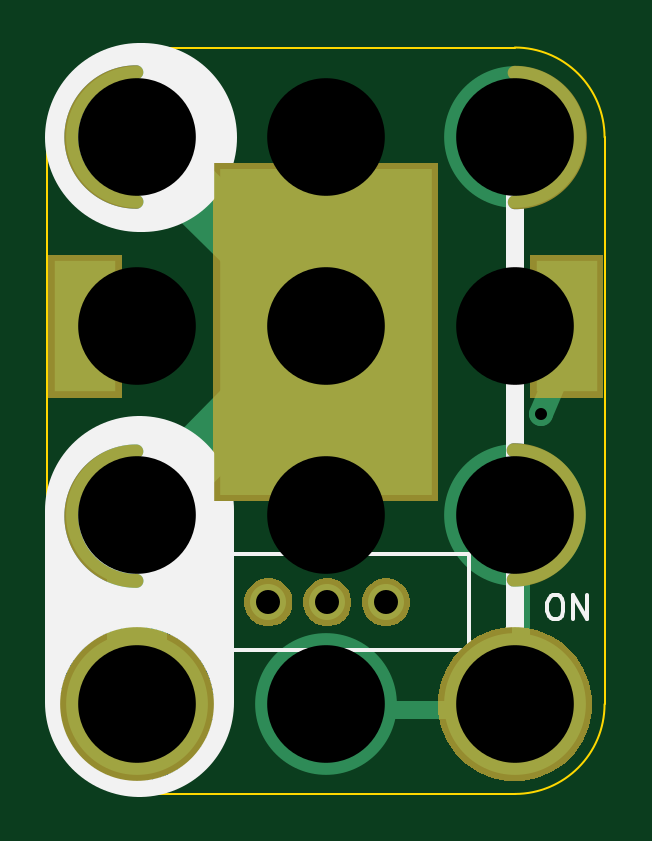
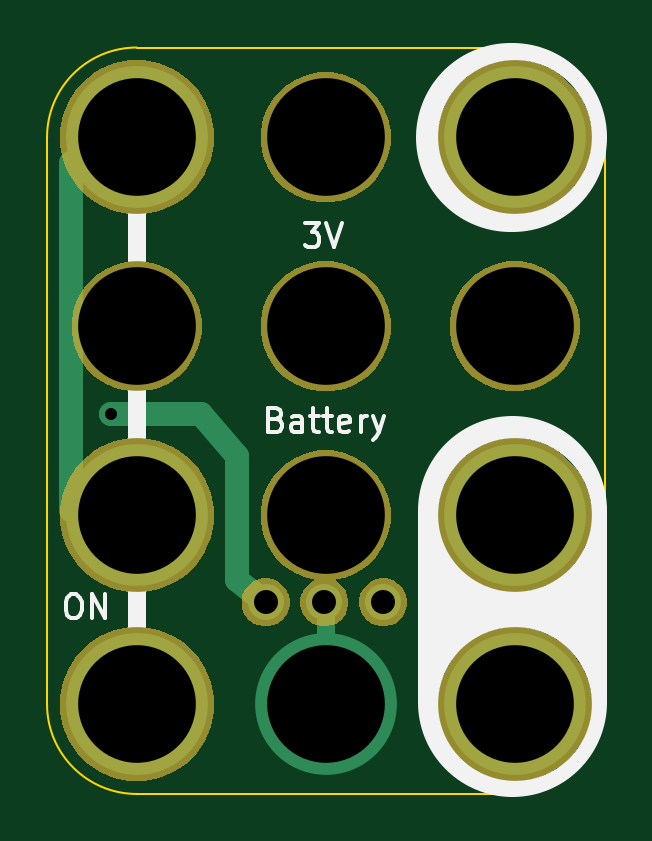
Circuit board: 10 layer files. Board 23.6 x 31.6 mm.
- bottom_copper: 3x4-CR2032-Coin-Cell-On-Off-Switch-B.Cu.gbl (1717 bytes)
- bottom_mask: 3x4-CR2032-Coin-Cell-On-Off-Switch-B.Mask.gbs (15853 bytes)
- paste: 3x4-CR2032-Coin-Cell-On-Off-Switch-B.Paste.gbp (492 bytes)
- bottom_silk: 3x4-CR2032-Coin-Cell-On-Off-Switch-B.SilkS.gbo (4568 bytes)
- outline: 3x4-CR2032-Coin-Cell-On-Off-Switch-Edge.Cuts.gko (999 bytes)
- top_copper: 3x4-CR2032-Coin-Cell-On-Off-Switch-F.Cu.gtl (1842 bytes)
- top_mask: 3x4-CR2032-Coin-Cell-On-Off-Switch-F.Mask.gts (6581 bytes)
- paste: 3x4-CR2032-Coin-Cell-On-Off-Switch-F.Paste.gtp (676 bytes)
- top_silk: 3x4-CR2032-Coin-Cell-On-Off-Switch-F.SilkS.gto (2121 bytes)
- drill: 3x4-CR2032-Coin-Cell-On-Off-Switch.xln (439 bytes)

=== bottom_copper: 3x4-CR2032-Coin-Cell-On-Off-Switch-B.Cu.gbl ===
%TF.GenerationSoftware,KiCad,Pcbnew,5.0.2-bee76a0~70~ubuntu16.04.1*%
%TF.CreationDate,2019-04-24T07:44:42-07:00*%
%TF.ProjectId,3x4-CR2032-Coin-Cell-On-Off-Switch,3378342d-4352-4323-9033-322d436f696e,v1.2*%
%TF.SameCoordinates,Original*%
%TF.FileFunction,Copper,L2,Bot*%
%TF.FilePolarity,Positive*%
%FSLAX46Y46*%
G04 Gerber Fmt 4.6, Leading zero omitted, Abs format (unit mm)*
G04 Created by KiCad (PCBNEW 5.0.2-bee76a0~70~ubuntu16.04.1) date Wed Apr 24 07:44:42 2019*
%MOMM*%
%LPD*%
G01*
G04 APERTURE LIST*
%ADD10C,1.016000*%
%ADD11C,0.762000*%
%ADD12C,6.000000*%
%ADD13C,1.524000*%
%ADD14C,1.016000*%
%ADD15C,0.350000*%
G04 APERTURE END LIST*
D10*
X26510000Y-60090000D02*
X30304200Y-60096400D01*
X24960000Y-67140000D02*
X24960000Y-61890000D01*
X26510000Y-60090000D02*
X24960000Y-61890000D01*
X24960000Y-67140000D02*
X23710000Y-68140000D01*
D11*
X21210000Y-72890000D02*
X21210000Y-67890000D01*
D10*
X32010000Y-49490000D02*
X32010000Y-64190000D01*
X32010000Y-49490000D02*
X30010000Y-48490000D01*
X30710000Y-64190000D02*
X32010000Y-64190000D01*
D12*
X13210000Y-48390000D03*
X29210000Y-48390000D03*
X13210000Y-64390000D03*
X29210000Y-64390000D03*
X13210000Y-72390000D03*
X21210000Y-72390000D03*
X29210000Y-72390000D03*
D13*
X21270490Y-68078446D03*
X18781290Y-68078446D03*
X23759690Y-68078446D03*
D14*
X30310000Y-60096400D03*
D15*
X21210000Y-56390000D03*
X13210000Y-56390000D03*
X29210000Y-56390000D03*
X13210000Y-48390000D03*
X21210000Y-48390000D03*
X29210000Y-48390000D03*
X13210000Y-64390000D03*
X21210000Y-64390000D03*
X29210000Y-64390000D03*
X13210000Y-72390000D03*
X21210000Y-72390000D03*
X29210000Y-72390000D03*
X21270490Y-68078446D03*
X18781290Y-68078446D03*
X23759690Y-68078446D03*
X30310000Y-60096400D03*
M02*

=== bottom_mask: 3x4-CR2032-Coin-Cell-On-Off-Switch-B.Mask.gbs (15853 bytes, source omitted) ===
=== paste: 3x4-CR2032-Coin-Cell-On-Off-Switch-B.Paste.gbp ===
%TF.GenerationSoftware,KiCad,Pcbnew,4.0.7-e2-6376~58~ubuntu16.04.1*%
%TF.CreationDate,2018-08-07T12:57:56-07:00*%
%TF.ProjectId,3x4-CR2032-Coin-Cell-On-Off-Switch,3378342D4352323033322D436F696E2D,1.0*%
%TF.FileFunction,Paste,Bot*%
%FSLAX46Y46*%
G04 Gerber Fmt 4.6, Leading zero omitted, Abs format (unit mm)*
G04 Created by KiCad (PCBNEW 4.0.7-e2-6376~58~ubuntu16.04.1) date Tue Aug  7 12:57:56 2018*
%MOMM*%
%LPD*%
G01*
G04 APERTURE LIST*
%ADD10C,0.350000*%
G04 APERTURE END LIST*
D10*
M02*

=== bottom_silk: 3x4-CR2032-Coin-Cell-On-Off-Switch-B.SilkS.gbo ===
%TF.GenerationSoftware,KiCad,Pcbnew,5.0.2-bee76a0~70~ubuntu16.04.1*%
%TF.CreationDate,2019-04-24T07:44:42-07:00*%
%TF.ProjectId,3x4-CR2032-Coin-Cell-On-Off-Switch,3378342d-4352-4323-9033-322d436f696e,v1.2*%
%TF.SameCoordinates,Original*%
%TF.FileFunction,Legend,Bot*%
%TF.FilePolarity,Positive*%
%FSLAX46Y46*%
G04 Gerber Fmt 4.6, Leading zero omitted, Abs format (unit mm)*
G04 Created by KiCad (PCBNEW 5.0.2-bee76a0~70~ubuntu16.04.1) date Wed Apr 24 07:44:42 2019*
%MOMM*%
%LPD*%
G01*
G04 APERTURE LIST*
%ADD10C,0.762000*%
%ADD11C,8.000000*%
%ADD12C,0.150000*%
%ADD13C,5.488000*%
%ADD14C,6.508000*%
%ADD15C,2.032000*%
G04 APERTURE END LIST*
D10*
X29210000Y-71882000D02*
X29210000Y-48006000D01*
D11*
X13310000Y-48390000D02*
X13410000Y-48390000D01*
X13310000Y-72290000D02*
X13310000Y-64190000D01*
D12*
X23307828Y-60329771D02*
X23164971Y-60377390D01*
X23117352Y-60425009D01*
X23069733Y-60520247D01*
X23069733Y-60663104D01*
X23117352Y-60758342D01*
X23164971Y-60805961D01*
X23260209Y-60853580D01*
X23641161Y-60853580D01*
X23641161Y-59853580D01*
X23307828Y-59853580D01*
X23212590Y-59901200D01*
X23164971Y-59948819D01*
X23117352Y-60044057D01*
X23117352Y-60139295D01*
X23164971Y-60234533D01*
X23212590Y-60282152D01*
X23307828Y-60329771D01*
X23641161Y-60329771D01*
X22212590Y-60853580D02*
X22212590Y-60329771D01*
X22260209Y-60234533D01*
X22355447Y-60186914D01*
X22545923Y-60186914D01*
X22641161Y-60234533D01*
X22212590Y-60805961D02*
X22307828Y-60853580D01*
X22545923Y-60853580D01*
X22641161Y-60805961D01*
X22688780Y-60710723D01*
X22688780Y-60615485D01*
X22641161Y-60520247D01*
X22545923Y-60472628D01*
X22307828Y-60472628D01*
X22212590Y-60425009D01*
X21879257Y-60186914D02*
X21498304Y-60186914D01*
X21736400Y-59853580D02*
X21736400Y-60710723D01*
X21688780Y-60805961D01*
X21593542Y-60853580D01*
X21498304Y-60853580D01*
X21307828Y-60186914D02*
X20926876Y-60186914D01*
X21164971Y-59853580D02*
X21164971Y-60710723D01*
X21117352Y-60805961D01*
X21022114Y-60853580D01*
X20926876Y-60853580D01*
X20212590Y-60805961D02*
X20307828Y-60853580D01*
X20498304Y-60853580D01*
X20593542Y-60805961D01*
X20641161Y-60710723D01*
X20641161Y-60329771D01*
X20593542Y-60234533D01*
X20498304Y-60186914D01*
X20307828Y-60186914D01*
X20212590Y-60234533D01*
X20164971Y-60329771D01*
X20164971Y-60425009D01*
X20641161Y-60520247D01*
X19736400Y-60853580D02*
X19736400Y-60186914D01*
X19736400Y-60377390D02*
X19688780Y-60282152D01*
X19641161Y-60234533D01*
X19545923Y-60186914D01*
X19450685Y-60186914D01*
X19212590Y-60186914D02*
X18974495Y-60853580D01*
X18736400Y-60186914D02*
X18974495Y-60853580D01*
X19069733Y-61091676D01*
X19117352Y-61139295D01*
X19212590Y-61186914D01*
X22099904Y-52030380D02*
X21480857Y-52030380D01*
X21814190Y-52411333D01*
X21671333Y-52411333D01*
X21576095Y-52458952D01*
X21528476Y-52506571D01*
X21480857Y-52601809D01*
X21480857Y-52839904D01*
X21528476Y-52935142D01*
X21576095Y-52982761D01*
X21671333Y-53030380D01*
X21957047Y-53030380D01*
X22052285Y-52982761D01*
X22099904Y-52935142D01*
X21195142Y-52030380D02*
X20861809Y-53030380D01*
X20528476Y-52030380D01*
X31979047Y-67742380D02*
X31788571Y-67742380D01*
X31693333Y-67790000D01*
X31598095Y-67885238D01*
X31550476Y-68075714D01*
X31550476Y-68409047D01*
X31598095Y-68599523D01*
X31693333Y-68694761D01*
X31788571Y-68742380D01*
X31979047Y-68742380D01*
X32074285Y-68694761D01*
X32169523Y-68599523D01*
X32217142Y-68409047D01*
X32217142Y-68075714D01*
X32169523Y-67885238D01*
X32074285Y-67790000D01*
X31979047Y-67742380D01*
X31121904Y-68742380D02*
X31121904Y-67742380D01*
X30550476Y-68742380D01*
X30550476Y-67742380D01*
X14111580Y-67778380D02*
X13921104Y-67778380D01*
X13825866Y-67826000D01*
X13730628Y-67921238D01*
X13683009Y-68111714D01*
X13683009Y-68445047D01*
X13730628Y-68635523D01*
X13825866Y-68730761D01*
X13921104Y-68778380D01*
X14111580Y-68778380D01*
X14206819Y-68730761D01*
X14302057Y-68635523D01*
X14349676Y-68445047D01*
X14349676Y-68111714D01*
X14302057Y-67921238D01*
X14206819Y-67826000D01*
X14111580Y-67778380D01*
X12921104Y-68254571D02*
X13254438Y-68254571D01*
X13254438Y-68778380D02*
X13254438Y-67778380D01*
X12778247Y-67778380D01*
X12063961Y-68254571D02*
X12397295Y-68254571D01*
X12397295Y-68778380D02*
X12397295Y-67778380D01*
X11921104Y-67778380D01*
%LPC*%
D13*
X21210000Y-56390000D03*
X13210000Y-56390000D03*
X29210000Y-56390000D03*
D14*
X13210000Y-48390000D03*
D13*
X21210000Y-48390000D03*
D14*
X29210000Y-48390000D03*
X13210000Y-64390000D03*
D13*
X21210000Y-64390000D03*
D14*
X29210000Y-64390000D03*
X13210000Y-72390000D03*
X29210000Y-72390000D03*
D15*
X21270490Y-68078446D03*
X18781290Y-68078446D03*
X23759690Y-68078446D03*
M02*

=== outline: 3x4-CR2032-Coin-Cell-On-Off-Switch-Edge.Cuts.gko ===
%TF.GenerationSoftware,KiCad,Pcbnew,5.0.0-fee4fd1~66~ubuntu16.04.1*%
%TF.CreationDate,2018-09-25T21:02:47-07:00*%
%TF.ProjectId,3x4-CR2032-Coin-Cell-On-Off-Switch,3378342D4352323033322D436F696E2D,v1.1*%
%TF.SameCoordinates,Original*%
%TF.FileFunction,Profile,NP*%
%FSLAX46Y46*%
G04 Gerber Fmt 4.6, Leading zero omitted, Abs format (unit mm)*
G04 Created by KiCad (PCBNEW 5.0.0-fee4fd1~66~ubuntu16.04.1) date Tue Sep 25 21:02:47 2018*
%MOMM*%
%LPD*%
G01*
G04 APERTURE LIST*
%ADD10C,0.100000*%
G04 APERTURE END LIST*
D10*
X9410000Y-48390000D02*
X9410000Y-72390000D01*
X33010000Y-48390000D02*
X33010000Y-72390000D01*
X13210000Y-44590000D02*
X29210000Y-44590000D01*
X13210000Y-44590000D02*
G75*
G03X9410000Y-48390000I0J-3800000D01*
G01*
X33010000Y-48390000D02*
G75*
G03X29210000Y-44590000I-3800000J0D01*
G01*
X29210000Y-76190000D02*
G75*
G03X33010000Y-72390000I0J3800000D01*
G01*
X9410000Y-72390000D02*
G75*
G03X13210000Y-76190000I3800000J0D01*
G01*
X13210000Y-76190000D02*
X29210000Y-76190000D01*
M02*

=== top_copper: 3x4-CR2032-Coin-Cell-On-Off-Switch-F.Cu.gtl ===
%TF.GenerationSoftware,KiCad,Pcbnew,5.0.2-bee76a0~70~ubuntu16.04.1*%
%TF.CreationDate,2019-04-24T07:44:42-07:00*%
%TF.ProjectId,3x4-CR2032-Coin-Cell-On-Off-Switch,3378342d-4352-4323-9033-322d436f696e,v1.2*%
%TF.SameCoordinates,Original*%
%TF.FileFunction,Copper,L1,Top*%
%TF.FilePolarity,Positive*%
%FSLAX46Y46*%
G04 Gerber Fmt 4.6, Leading zero omitted, Abs format (unit mm)*
G04 Created by KiCad (PCBNEW 5.0.2-bee76a0~70~ubuntu16.04.1) date Wed Apr 24 07:44:42 2019*
%MOMM*%
%LPD*%
G01*
G04 APERTURE LIST*
%ADD10C,2.540000*%
%ADD11C,1.016000*%
%ADD12C,0.762000*%
%ADD13R,2.600000X5.560000*%
%ADD14R,9.000000X13.800000*%
%ADD15C,6.000000*%
%ADD16C,1.524000*%
%ADD17C,1.016000*%
%ADD18C,0.350000*%
G04 APERTURE END LIST*
D10*
X13210000Y-48388000D02*
X21084000Y-56135000D01*
X13337000Y-64390000D02*
X21084000Y-56516000D01*
D11*
X31110000Y-58196400D02*
X30310000Y-60096400D01*
D12*
X29460000Y-72640000D02*
X29460000Y-64390000D01*
D10*
X13210000Y-64140000D02*
X13210000Y-72390000D01*
X21410000Y-53990000D02*
X21084000Y-56135000D01*
D12*
X29460000Y-72640000D02*
X20960000Y-72640000D01*
D13*
X31410000Y-56390000D03*
D14*
X21206000Y-56644000D03*
D13*
X11010000Y-56390000D03*
D15*
X13210000Y-48390000D03*
X29210000Y-48390000D03*
X13210000Y-64390000D03*
X29210000Y-64390000D03*
X13210000Y-72390000D03*
X21210000Y-72390000D03*
X29210000Y-72390000D03*
D16*
X21270490Y-68078446D03*
X18781290Y-68078446D03*
X23759690Y-68078446D03*
D17*
X30310000Y-60096400D03*
D18*
X21210000Y-56390000D03*
X13210000Y-56390000D03*
X29210000Y-56390000D03*
X13210000Y-48390000D03*
X21210000Y-48390000D03*
X29210000Y-48390000D03*
X13210000Y-64390000D03*
X21210000Y-64390000D03*
X29210000Y-64390000D03*
X13210000Y-72390000D03*
X21210000Y-72390000D03*
X29210000Y-72390000D03*
X21270490Y-68078446D03*
X18781290Y-68078446D03*
X23759690Y-68078446D03*
X30310000Y-60096400D03*
M02*

=== top_mask: 3x4-CR2032-Coin-Cell-On-Off-Switch-F.Mask.gts ===
%TF.GenerationSoftware,KiCad,Pcbnew,5.0.2-bee76a0~70~ubuntu16.04.1*%
%TF.CreationDate,2019-04-24T07:44:42-07:00*%
%TF.ProjectId,3x4-CR2032-Coin-Cell-On-Off-Switch,3378342d-4352-4323-9033-322d436f696e,v1.2*%
%TF.SameCoordinates,Original*%
%TF.FileFunction,Soldermask,Top*%
%TF.FilePolarity,Negative*%
%FSLAX46Y46*%
G04 Gerber Fmt 4.6, Leading zero omitted, Abs format (unit mm)*
G04 Created by KiCad (PCBNEW 5.0.2-bee76a0~70~ubuntu16.04.1) date Wed Apr 24 07:44:42 2019*
%MOMM*%
%LPD*%
G01*
G04 APERTURE LIST*
%ADD10C,0.600000*%
%ADD11C,0.350000*%
G04 APERTURE END LIST*
D10*
X13193740Y-51118957D02*
G75*
G02X13188688Y-45640000I-16870J2739465D01*
G01*
X13193740Y-67168931D02*
G75*
G02X13188688Y-61689974I-16870J2739465D01*
G01*
X29160000Y-61640001D02*
G75*
G02X29165052Y-67118958I16870J-2739465D01*
G01*
X29204948Y-45661043D02*
G75*
G02X29210000Y-51140000I16870J-2739465D01*
G01*
D11*
G36*
X29740046Y-69177683D02*
X30159159Y-69261049D01*
X30751345Y-69506341D01*
X30751347Y-69506342D01*
X31017826Y-69684398D01*
X31284306Y-69862454D01*
X31737546Y-70315694D01*
X32093659Y-70848655D01*
X32338951Y-71440841D01*
X32464000Y-72069510D01*
X32464000Y-72710490D01*
X32338951Y-73339159D01*
X32093659Y-73931345D01*
X31737546Y-74464306D01*
X31284306Y-74917546D01*
X31017825Y-75095603D01*
X30751347Y-75273658D01*
X30751346Y-75273659D01*
X30751345Y-75273659D01*
X30159159Y-75518951D01*
X29740046Y-75602317D01*
X29530491Y-75644000D01*
X28889509Y-75644000D01*
X28679954Y-75602317D01*
X28260841Y-75518951D01*
X27668655Y-75273659D01*
X27668654Y-75273659D01*
X27668653Y-75273658D01*
X27402175Y-75095603D01*
X27135694Y-74917546D01*
X26682454Y-74464306D01*
X26326341Y-73931345D01*
X26081049Y-73339159D01*
X25956000Y-72710490D01*
X25956000Y-72069510D01*
X26081049Y-71440841D01*
X26326341Y-70848655D01*
X26682454Y-70315694D01*
X27135694Y-69862454D01*
X27402174Y-69684398D01*
X27668653Y-69506342D01*
X27668655Y-69506341D01*
X28260841Y-69261049D01*
X28679954Y-69177683D01*
X28889509Y-69136000D01*
X29530491Y-69136000D01*
X29740046Y-69177683D01*
X29740046Y-69177683D01*
G37*
G36*
X13740046Y-69177683D02*
X14159159Y-69261049D01*
X14751345Y-69506341D01*
X14751347Y-69506342D01*
X15017826Y-69684398D01*
X15284306Y-69862454D01*
X15737546Y-70315694D01*
X16093659Y-70848655D01*
X16338951Y-71440841D01*
X16464000Y-72069510D01*
X16464000Y-72710490D01*
X16338951Y-73339159D01*
X16093659Y-73931345D01*
X15737546Y-74464306D01*
X15284306Y-74917546D01*
X15017825Y-75095603D01*
X14751347Y-75273658D01*
X14751346Y-75273659D01*
X14751345Y-75273659D01*
X14159159Y-75518951D01*
X13740046Y-75602317D01*
X13530491Y-75644000D01*
X12889509Y-75644000D01*
X12679954Y-75602317D01*
X12260841Y-75518951D01*
X11668655Y-75273659D01*
X11668654Y-75273659D01*
X11668653Y-75273658D01*
X11402175Y-75095603D01*
X11135694Y-74917546D01*
X10682454Y-74464306D01*
X10326341Y-73931345D01*
X10081049Y-73339159D01*
X9956000Y-72710490D01*
X9956000Y-72069510D01*
X10081049Y-71440841D01*
X10326341Y-70848655D01*
X10682454Y-70315694D01*
X11135694Y-69862454D01*
X11402174Y-69684398D01*
X11668653Y-69506342D01*
X11668655Y-69506341D01*
X12260841Y-69261049D01*
X12679954Y-69177683D01*
X12889509Y-69136000D01*
X13530491Y-69136000D01*
X13740046Y-69177683D01*
X13740046Y-69177683D01*
G37*
G36*
X24056047Y-67101490D02*
X24240944Y-67178077D01*
X24240946Y-67178078D01*
X24407352Y-67289267D01*
X24548869Y-67430784D01*
X24660058Y-67597190D01*
X24736646Y-67782090D01*
X24775690Y-67978379D01*
X24775690Y-68178513D01*
X24736646Y-68374802D01*
X24660058Y-68559702D01*
X24548869Y-68726108D01*
X24407352Y-68867625D01*
X24240946Y-68978814D01*
X24240945Y-68978815D01*
X24240944Y-68978815D01*
X24056047Y-69055402D01*
X23859758Y-69094446D01*
X23659622Y-69094446D01*
X23463333Y-69055402D01*
X23278436Y-68978815D01*
X23278435Y-68978815D01*
X23278434Y-68978814D01*
X23112028Y-68867625D01*
X22970511Y-68726108D01*
X22859322Y-68559702D01*
X22782734Y-68374802D01*
X22743690Y-68178513D01*
X22743690Y-67978379D01*
X22782734Y-67782090D01*
X22859322Y-67597190D01*
X22970511Y-67430784D01*
X23112028Y-67289267D01*
X23278434Y-67178078D01*
X23278436Y-67178077D01*
X23463333Y-67101490D01*
X23659622Y-67062446D01*
X23859758Y-67062446D01*
X24056047Y-67101490D01*
X24056047Y-67101490D01*
G37*
G36*
X21566847Y-67101490D02*
X21751744Y-67178077D01*
X21751746Y-67178078D01*
X21918152Y-67289267D01*
X22059669Y-67430784D01*
X22170858Y-67597190D01*
X22247446Y-67782090D01*
X22286490Y-67978379D01*
X22286490Y-68178513D01*
X22247446Y-68374802D01*
X22170858Y-68559702D01*
X22059669Y-68726108D01*
X21918152Y-68867625D01*
X21751746Y-68978814D01*
X21751745Y-68978815D01*
X21751744Y-68978815D01*
X21566847Y-69055402D01*
X21370558Y-69094446D01*
X21170422Y-69094446D01*
X20974133Y-69055402D01*
X20789236Y-68978815D01*
X20789235Y-68978815D01*
X20789234Y-68978814D01*
X20622828Y-68867625D01*
X20481311Y-68726108D01*
X20370122Y-68559702D01*
X20293534Y-68374802D01*
X20254490Y-68178513D01*
X20254490Y-67978379D01*
X20293534Y-67782090D01*
X20370122Y-67597190D01*
X20481311Y-67430784D01*
X20622828Y-67289267D01*
X20789234Y-67178078D01*
X20789236Y-67178077D01*
X20974133Y-67101490D01*
X21170422Y-67062446D01*
X21370558Y-67062446D01*
X21566847Y-67101490D01*
X21566847Y-67101490D01*
G37*
G36*
X19077647Y-67101490D02*
X19262544Y-67178077D01*
X19262546Y-67178078D01*
X19428952Y-67289267D01*
X19570469Y-67430784D01*
X19681658Y-67597190D01*
X19758246Y-67782090D01*
X19797290Y-67978379D01*
X19797290Y-68178513D01*
X19758246Y-68374802D01*
X19681658Y-68559702D01*
X19570469Y-68726108D01*
X19428952Y-68867625D01*
X19262546Y-68978814D01*
X19262545Y-68978815D01*
X19262544Y-68978815D01*
X19077647Y-69055402D01*
X18881358Y-69094446D01*
X18681222Y-69094446D01*
X18484933Y-69055402D01*
X18300036Y-68978815D01*
X18300035Y-68978815D01*
X18300034Y-68978814D01*
X18133628Y-68867625D01*
X17992111Y-68726108D01*
X17880922Y-68559702D01*
X17804334Y-68374802D01*
X17765290Y-68178513D01*
X17765290Y-67978379D01*
X17804334Y-67782090D01*
X17880922Y-67597190D01*
X17992111Y-67430784D01*
X18133628Y-67289267D01*
X18300034Y-67178078D01*
X18300036Y-67178077D01*
X18484933Y-67101490D01*
X18681222Y-67062446D01*
X18881358Y-67062446D01*
X19077647Y-67101490D01*
X19077647Y-67101490D01*
G37*
G36*
X25960000Y-63798000D02*
X16452000Y-63798000D01*
X16452000Y-49490000D01*
X25960000Y-49490000D01*
X25960000Y-63798000D01*
X25960000Y-63798000D01*
G37*
G36*
X32964000Y-59424000D02*
X29856000Y-59424000D01*
X29856000Y-53356000D01*
X32964000Y-53356000D01*
X32964000Y-59424000D01*
X32964000Y-59424000D01*
G37*
G36*
X12564000Y-59424000D02*
X9456000Y-59424000D01*
X9456000Y-53356000D01*
X12564000Y-53356000D01*
X12564000Y-59424000D01*
X12564000Y-59424000D01*
G37*
M02*

=== paste: 3x4-CR2032-Coin-Cell-On-Off-Switch-F.Paste.gtp ===
%TF.GenerationSoftware,KiCad,Pcbnew,5.0.2-bee76a0~70~ubuntu16.04.1*%
%TF.CreationDate,2019-04-24T07:44:42-07:00*%
%TF.ProjectId,3x4-CR2032-Coin-Cell-On-Off-Switch,3378342d-4352-4323-9033-322d436f696e,v1.2*%
%TF.SameCoordinates,Original*%
%TF.FileFunction,Paste,Top*%
%TF.FilePolarity,Positive*%
%FSLAX46Y46*%
G04 Gerber Fmt 4.6, Leading zero omitted, Abs format (unit mm)*
G04 Created by KiCad (PCBNEW 5.0.2-bee76a0~70~ubuntu16.04.1) date Wed Apr 24 07:44:42 2019*
%MOMM*%
%LPD*%
G01*
G04 APERTURE LIST*
%ADD10R,2.447600X5.407600*%
%ADD11R,8.847600X13.647600*%
G04 APERTURE END LIST*
D10*
X31410000Y-56390000D03*
D11*
X21206000Y-56644000D03*
D10*
X11010000Y-56390000D03*
M02*

=== top_silk: 3x4-CR2032-Coin-Cell-On-Off-Switch-F.SilkS.gto ===
%TF.GenerationSoftware,KiCad,Pcbnew,5.0.2-bee76a0~70~ubuntu16.04.1*%
%TF.CreationDate,2019-04-24T07:44:42-07:00*%
%TF.ProjectId,3x4-CR2032-Coin-Cell-On-Off-Switch,3378342d-4352-4323-9033-322d436f696e,v1.2*%
%TF.SameCoordinates,Original*%
%TF.FileFunction,Legend,Top*%
%TF.FilePolarity,Positive*%
%FSLAX46Y46*%
G04 Gerber Fmt 4.6, Leading zero omitted, Abs format (unit mm)*
G04 Created by KiCad (PCBNEW 5.0.2-bee76a0~70~ubuntu16.04.1) date Wed Apr 24 07:44:42 2019*
%MOMM*%
%LPD*%
G01*
G04 APERTURE LIST*
%ADD10C,8.000000*%
%ADD11C,0.152400*%
%ADD12C,0.762000*%
%ADD13C,0.150000*%
%ADD14C,0.600000*%
%ADD15R,3.108000X6.068000*%
%ADD16R,9.508000X14.308000*%
%ADD17C,6.508000*%
%ADD18C,2.032000*%
G04 APERTURE END LIST*
D10*
X13310000Y-48390000D02*
X13410000Y-48390000D01*
D11*
X27270490Y-70110446D02*
X27270490Y-66046446D01*
X15270490Y-70110446D02*
X27270490Y-70110446D01*
X15270490Y-66046446D02*
X27270490Y-66046446D01*
X15270490Y-70110446D02*
X15270490Y-66046446D01*
D12*
X29210000Y-71882000D02*
X29210000Y-48006000D01*
D10*
X13310000Y-72290000D02*
X13310000Y-64190000D01*
D13*
X30828152Y-67778380D02*
X31018628Y-67778380D01*
X31113866Y-67826000D01*
X31209104Y-67921238D01*
X31256723Y-68111714D01*
X31256723Y-68445047D01*
X31209104Y-68635523D01*
X31113866Y-68730761D01*
X31018628Y-68778380D01*
X30828152Y-68778380D01*
X30732914Y-68730761D01*
X30637676Y-68635523D01*
X30590057Y-68445047D01*
X30590057Y-68111714D01*
X30637676Y-67921238D01*
X30732914Y-67826000D01*
X30828152Y-67778380D01*
X31685295Y-68778380D02*
X31685295Y-67778380D01*
X32256723Y-68778380D01*
X32256723Y-67778380D01*
%LPC*%
D14*
X13193740Y-51118957D02*
G75*
G02X13188688Y-45640000I-16870J2739465D01*
G01*
X13193740Y-67168931D02*
G75*
G02X13188688Y-61689974I-16870J2739465D01*
G01*
X29160000Y-61640001D02*
G75*
G02X29165052Y-67118958I16870J-2739465D01*
G01*
X29204948Y-45661043D02*
G75*
G02X29210000Y-51140000I16870J-2739465D01*
G01*
D15*
X31410000Y-56390000D03*
D16*
X21206000Y-56644000D03*
D15*
X11010000Y-56390000D03*
D17*
X13210000Y-72390000D03*
X29210000Y-72390000D03*
D18*
X21270490Y-68078446D03*
X18781290Y-68078446D03*
X23759690Y-68078446D03*
M02*

=== drill: 3x4-CR2032-Coin-Cell-On-Off-Switch.xln ===
M48
;DRILL file {KiCad 5.0.2-bee76a0~70~ubuntu16.04.1} date Wed Apr 24 07:44:42 2019
;FORMAT={-:-/ absolute / metric / decimal}
FMAT,2
METRIC,TZ
T1C0.508
T2C1.016
T3C4.980
T4C4.980
%
G90
G05
T1
X30.31Y-60.096
T2
X18.781Y-68.078
X21.27Y-68.078
X23.76Y-68.078
T3
X13.21Y-48.39
X13.21Y-64.39
X13.21Y-72.39
X21.21Y-72.39
X29.21Y-48.39
X29.21Y-64.39
X29.21Y-72.39
T4
X13.21Y-56.39
X21.21Y-48.39
X21.21Y-56.39
X21.21Y-64.39
X29.21Y-56.39
T0
M30
